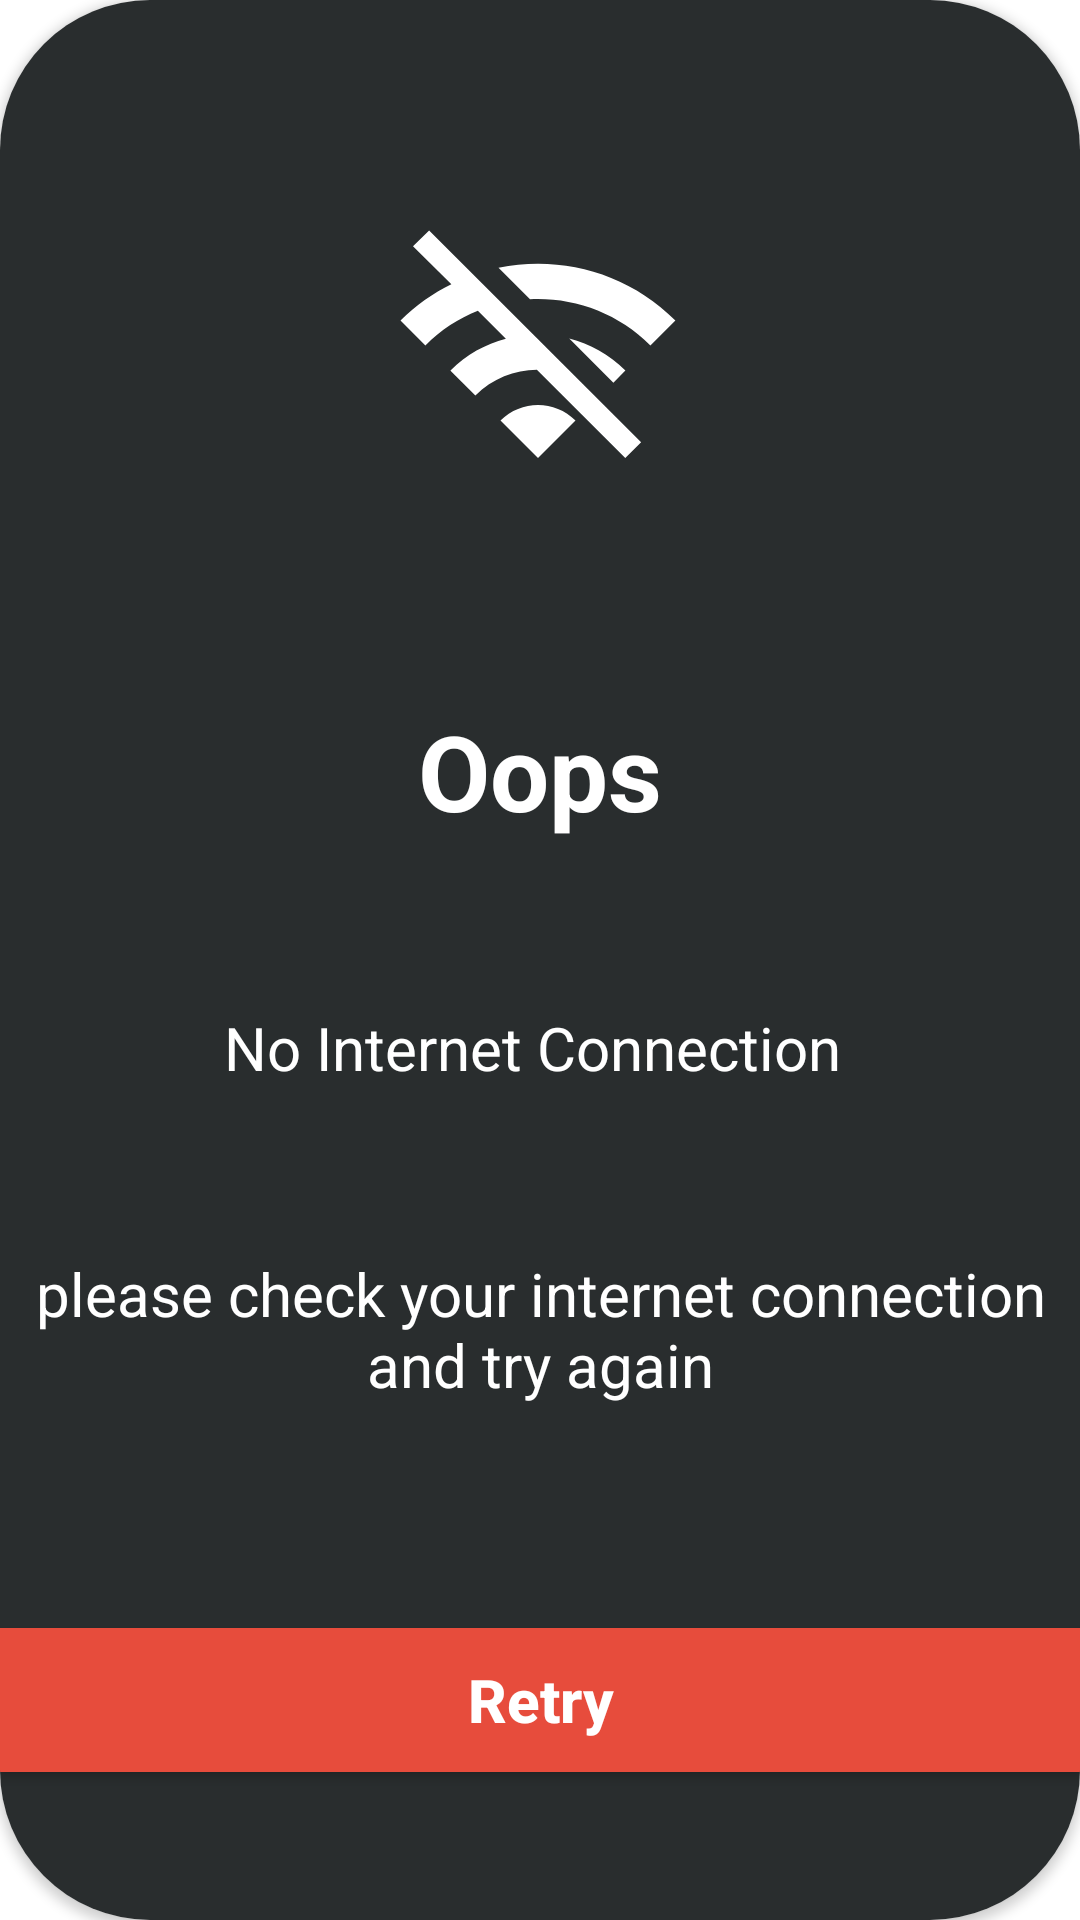

Write the Android layout XML for this screen, with the resource values it uses.
<!-- AndroidManifest.xml: application theme Theme.MassengerApp -->
<!-- res/layout/checknetwork.xml -->
<?xml version="1.0" encoding="utf-8"?>
<androidx.cardview.widget.CardView xmlns:android="http://schemas.android.com/apk/res/android"
        xmlns:app="http://schemas.android.com/apk/res-auto"
        android:layout_width="match_parent"
        android:layout_height="wrap_content"
        app:cardCornerRadius="50dp"
        >
    <androidx.constraintlayout.widget.ConstraintLayout
        android:layout_width="match_parent"
        android:layout_height="match_parent"
        android:background="#292d2e"
        >
    <ImageView
        android:id="@+id/img_state_network"
        android:layout_width="wrap_content"
        android:layout_height="wrap_content"

        android:src="@drawable/ic_wifi_off"
        android:layout_marginTop="20dp"
        android:layout_marginBottom="10dp"
        app:layout_constraintBottom_toTopOf="@+id/txt0_state_network"
        app:layout_constraintEnd_toEndOf="parent"
        app:layout_constraintHorizontal_bias="0.498"
        app:layout_constraintStart_toStartOf="parent"
        app:layout_constraintTop_toTopOf="parent" />
    <TextView
        android:id="@+id/txt0_state_network"
        android:layout_width="wrap_content"
        android:layout_height="wrap_content"
        android:padding="5dp"
        android:gravity="center"
        android:text="Oops"
        android:textColor="@color/white"
        android:textSize="35sp"
        android:textStyle="bold"
        app:layout_constraintBottom_toTopOf="@+id/txt1_state_network"
        app:layout_constraintEnd_toEndOf="parent"
        app:layout_constraintStart_toStartOf="parent"
        app:layout_constraintTop_toBottomOf="@id/img_state_network" />

    <TextView
        android:id="@+id/txt1_state_network"
        android:layout_width="wrap_content"
        android:layout_height="wrap_content"
        android:gravity="center"
        android:text="No Internet Connection "
        android:padding="1dp"

        android:textStyle="normal"
        android:textColor="@color/white"
        android:textSize="20sp"
        app:layout_constraintBottom_toTopOf="@+id/txt2_state_network"
        app:layout_constraintEnd_toEndOf="parent"
        app:layout_constraintStart_toStartOf="parent"
        app:layout_constraintTop_toBottomOf="@id/txt0_state_network" />

    <TextView
        android:id="@+id/txt2_state_network"
        android:layout_width="wrap_content"
        android:layout_height="wrap_content"
        android:layout_marginBottom="20dp"
        android:padding="5dp"
        android:gravity="center"
        android:textStyle="normal"
        android:text="please check your internet connection and try again"
        android:textColor="@color/white"
        android:textSize="20sp"
        app:layout_constraintBottom_toTopOf="@+id/btn_retry"
        app:layout_constraintEnd_toEndOf="parent"
        app:layout_constraintStart_toStartOf="parent"
        app:layout_constraintTop_toBottomOf="@+id/txt1_state_network" />

        <Button
            android:id="@+id/btn_retry"
            android:layout_width="0dp"
            android:layout_height="wrap_content"
            android:layout_weight="1"
            android:background="#e74c3c"
            android:text="Retry"
            android:textAllCaps="false"
            android:textSize="20sp"
            android:textStyle="bold"
            android:textColor="@color/white"
            app:layout_constraintBottom_toBottomOf="parent"
            app:layout_constraintEnd_toEndOf="parent"
            app:layout_constraintStart_toStartOf="parent"
            app:layout_constraintTop_toBottomOf="@+id/txt2_state_network" />


</androidx.constraintlayout.widget.ConstraintLayout>

</androidx.cardview.widget.CardView>
<!-- resources referenced by this layout -->
<resources>
  <color name="white">#FFFFFFFF</color>
  <!-- drawable ic_wifi_off (drawable) -->
  <vector android:height="100dp"
      android:tint="@color/white"
      android:viewportHeight="24"
      android:viewportWidth="24"
      android:width="100dp" xmlns:android="http://schemas.android.com/apk/res/android">
      <path android:fillColor="@android:color/white" android:pathData="M22.99,9C19.15,5.16 13.8,3.76 8.84,4.78l2.52,2.52c3.47,-0.17 6.99,1.05 9.63,3.7l2,-2zM18.99,13c-1.29,-1.29 -2.84,-2.13 -4.49,-2.56l3.53,3.53 0.96,-0.97zM2,3.05L5.07,6.1C3.6,6.82 2.22,7.78 1,9l1.99,2c1.24,-1.24 2.67,-2.16 4.2,-2.77l2.24,2.24C7.81,10.89 6.27,11.73 5,13v0.01L6.99,15c1.36,-1.36 3.14,-2.04 4.92,-2.06L18.98,20l1.27,-1.26L3.29,1.79 2,3.05zM9,17l3,3 3,-3c-1.65,-1.66 -4.34,-1.66 -6,0z"/>
  </vector>
  <style name="Theme.MassengerApp" parent="Theme.MaterialComponents.Light.NoActionBar">
          <item name="android:forceDarkAllowed" tools:targetApi="q">false</item>
          <item name="android:windowFullscreen">true</item>
          
          <item name="colorPrimary">#e74c3c</item>
          <item name="colorPrimaryVariant">@color/white</item>
          <item name="colorOnPrimary">@color/white</item>
          
          <item name="android:statusBarColor" tools:targetApi="l">?attr/colorPrimaryVariant</item>
          
      </style>
</resources>
